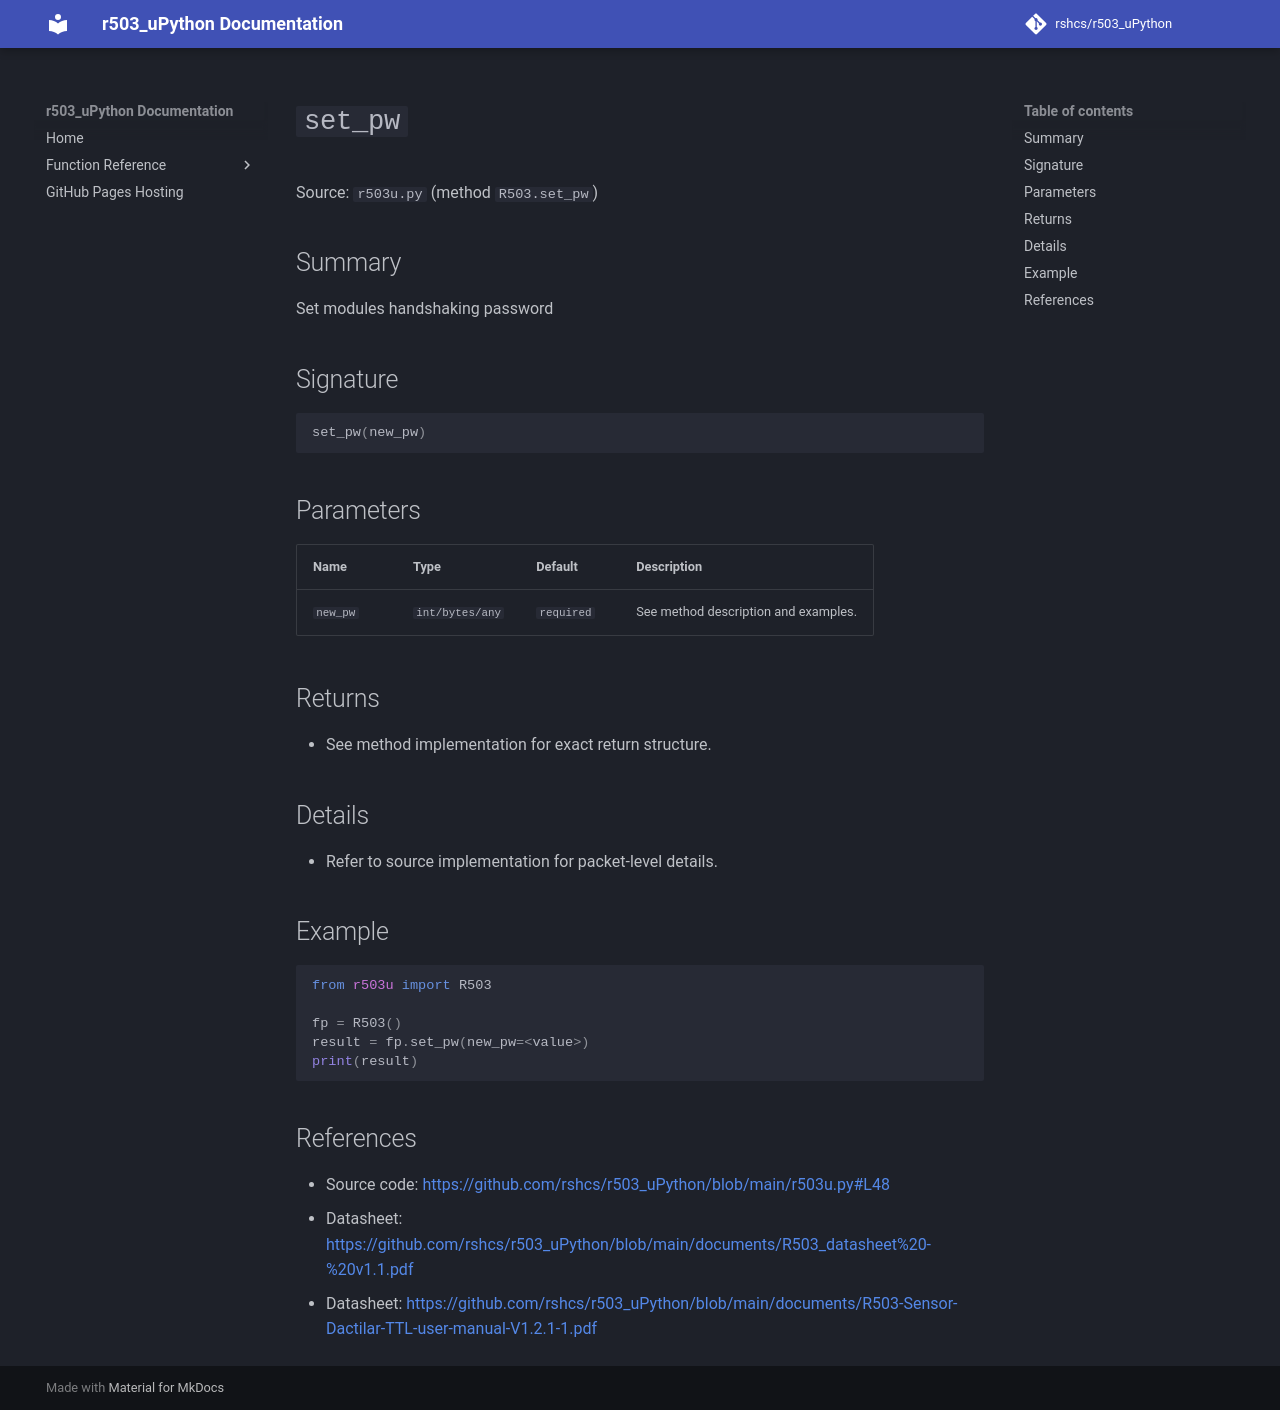

repository: rshcs/r503_uPython · page: functions/set_pw/index.html · generator: mkdocs

# `set_pw`

Source: `r503u.py` (method `R503.set_pw`)

## Summary

Set modules handshaking password

## Signature

```py
set_pw(new_pw)
```

## Parameters

| Name | Type | Default | Description |
| --- | --- | --- | --- |
| `new_pw` | `int/bytes/any` | `required` | See method description and examples. |

## Returns

- See method implementation for exact return structure.

## Details

- Refer to source implementation for packet-level details.

## Example

```py
from r503u import R503

fp = R503()
result = fp.set_pw(new_pw=<value>)
print(result)
```

## References

- Source code: [https://github.com/rshcs/r503_uPython/blob/main/r503u.py#L48](https://github.com/rshcs/r503_uPython/blob/main/r503u.py#L48)
- Datasheet: [https://github.com/rshcs/r503_uPython/blob/main/documents/R503_datasheet%20-%20v1.1.pdf](https://github.com/rshcs/r503_uPython/blob/main/documents/R503_datasheet%20-%20v1.1.pdf)
- Datasheet: [https://github.com/rshcs/r503_uPython/blob/main/documents/R503-Sensor-Dactilar-TTL-user-manual-V1.2.1-1.pdf](https://github.com/rshcs/r503_uPython/blob/main/documents/R503-Sensor-Dactilar-TTL-user-manual-V1.2.1-1.pdf)
